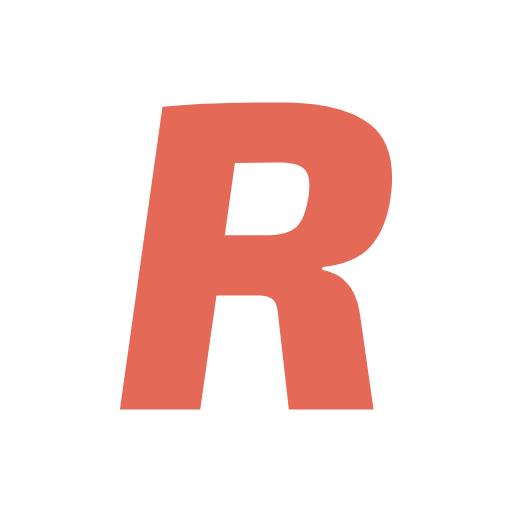
t = 0.00 s
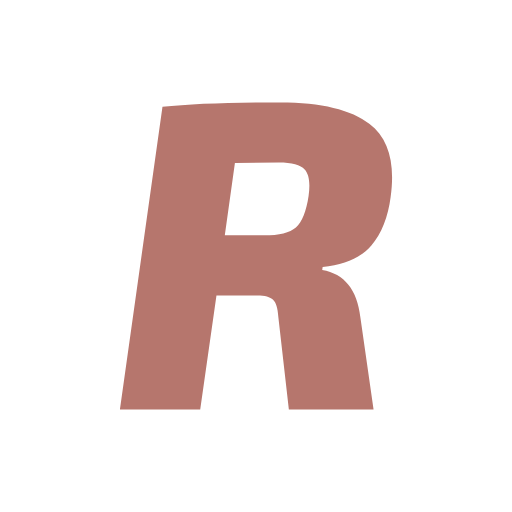
t = 0.56 s
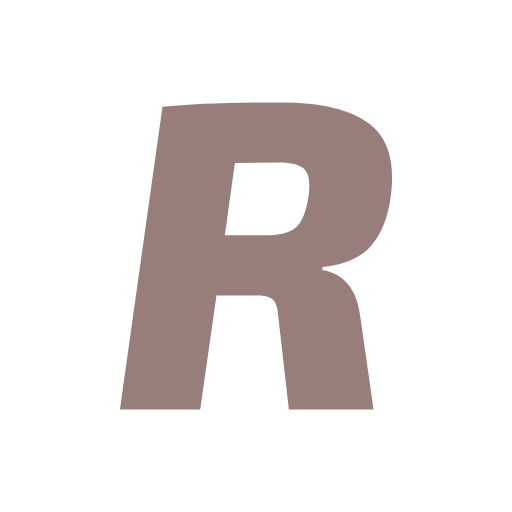
t = 0.94 s
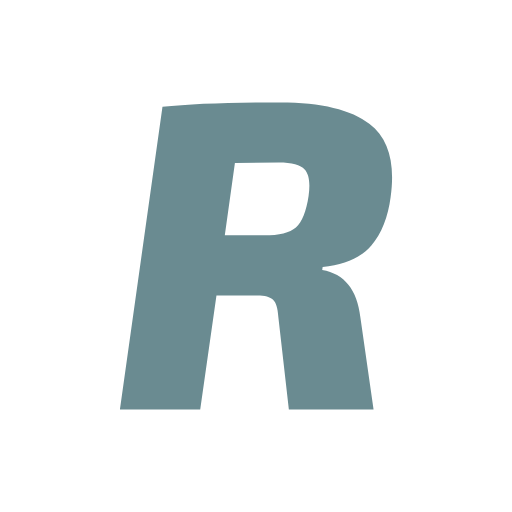
t = 1.50 s
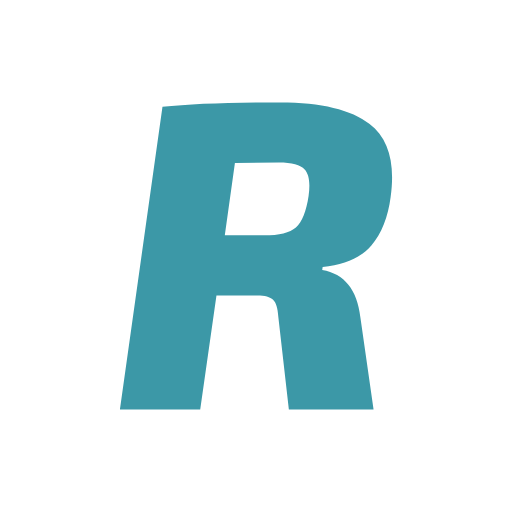
t = 2.06 s
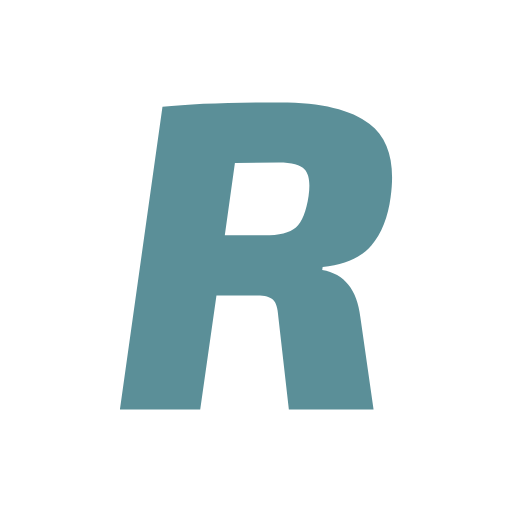
t = 2.44 s

The animated SVG that drew these frames (rendered in a browser with its animation timeline set to each time). Animation: 1 SMIL element (animate=1); one cycle of 3.00 s, repeats indefinitely.

<?xml version="1.0" encoding="UTF-8" standalone="no"?>
<svg
   xmlns:dc="http://purl.org/dc/elements/1.1/"
   xmlns:cc="http://creativecommons.org/ns#"
   xmlns:rdf="http://www.w3.org/1999/02/22-rdf-syntax-ns#"
   xmlns:svg="http://www.w3.org/2000/svg"
   xmlns="http://www.w3.org/2000/svg"
   id="svg3"
   xml:space="preserve"
   viewBox="0 0 200 200"
   y="0px"
   x="0px"
   version="1.1"><metadata
     id="metadata9"><rdf:RDF><cc:Work
         rdf:about=""><dc:format>image/svg+xml</dc:format><dc:type
           rdf:resource="http://purl.org/dc/dcmitype/StillImage" /></cc:Work></rdf:RDF></metadata><defs
     id="defs7" /><path
     fill="#e46957"
     d="m109.41 40c-19.657 0-34.972 0.57199-45.943 1.7148l-16.627 118.28h31.371l6.3438-44.572h15.943c2.9714 0 5.0271 0.57199 6.1699 1.7149 1.1429 1.0286 1.83 3.257 2.0586 6.6855l4.11 36.17h33.086l-5.1426-36c-1.2571-10.857-6.2284-17.028-14.914-18.514l0.16991-1.2012c8.6857-0.91429 15.029-3.7147 19.029-8.4004s6.5144-11.027 7.543-19.027c1.8286-13.371-0.91424-22.857-8.2285-28.457-7.2-5.6-18.856-8.4004-34.971-8.4004zm-0.51563 23.486c5.1429 0 8.5152 0.91361 10.115 2.7422 1.7143 1.8286 2.2287 5.2566 1.543 10.285-0.91428 6.1714-2.5726 10.287-4.9726 12.344-2.4 2.0571-6.5132 3.0859-12.342 3.0859h-15.419l3.9434-28.287z"
     id="outline"><animate
       values="#e46957;                      #a77a74;                      #6a8b91;                      #2d9cae; #e46957"
       keyTimes="0;                        0.25;                        0.5;                        0.75;                        1"
       repeatCount="indefinite"
       dur="3s"
       attributeName="fill" /></path></svg>